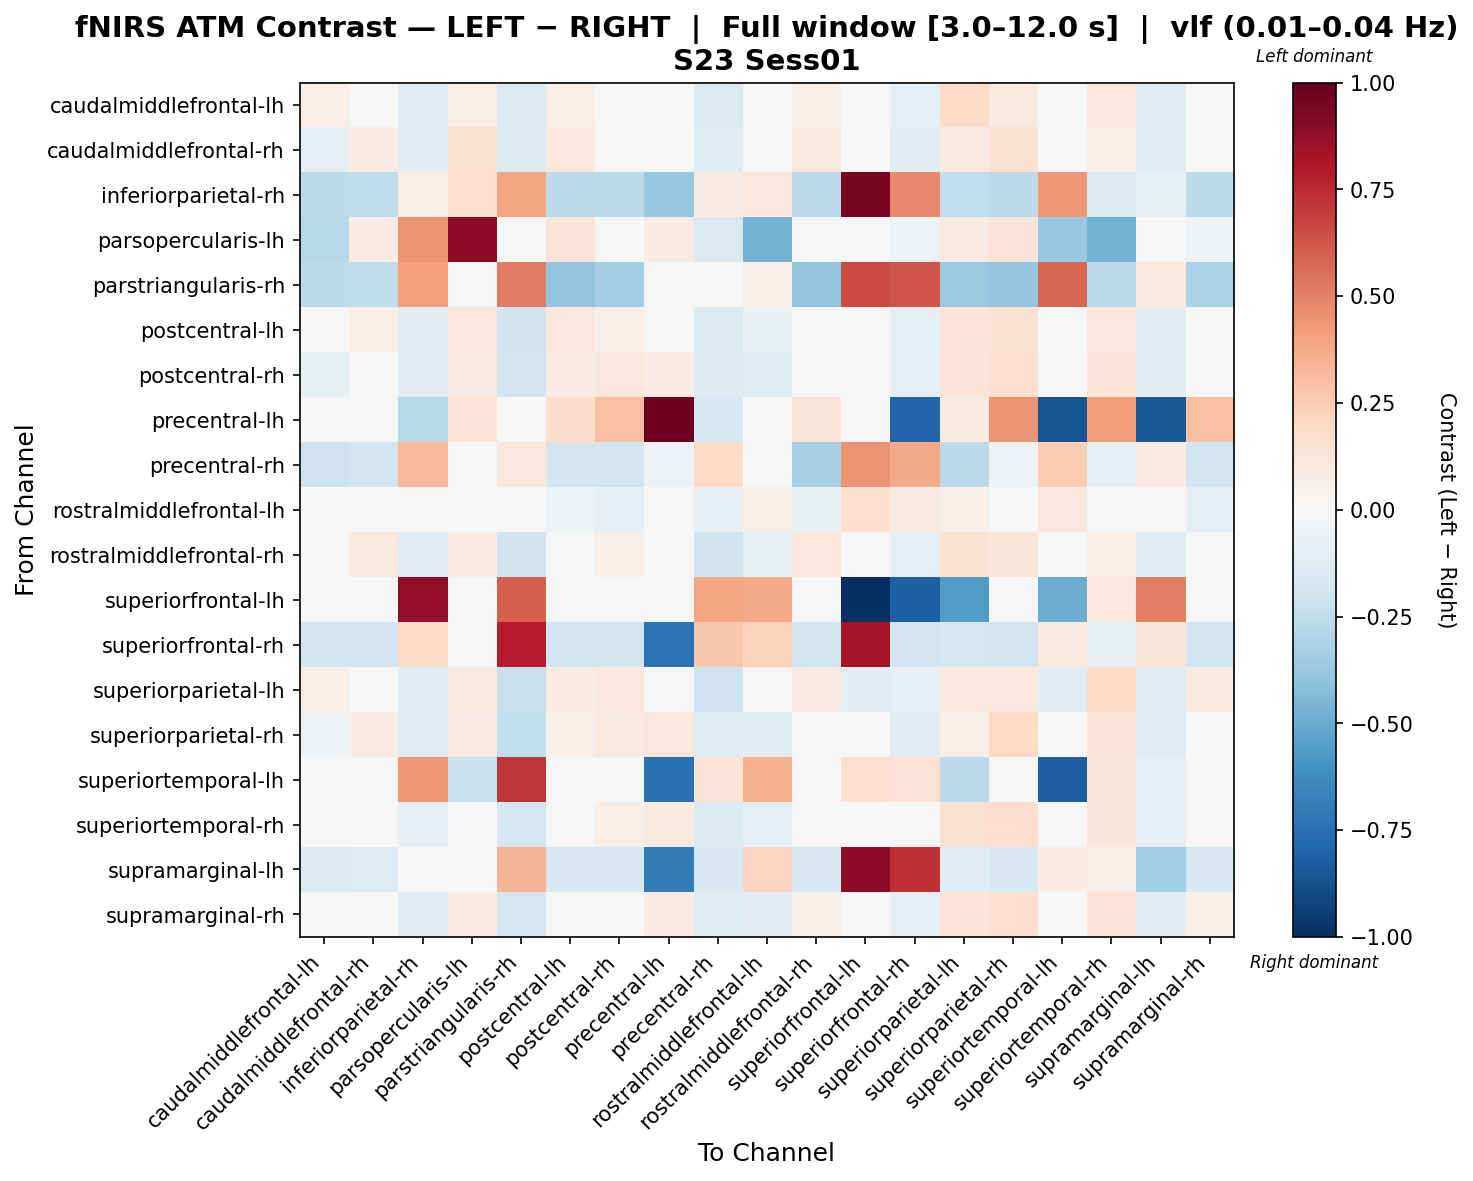

The data file committed next to this chart (first rows):
, caudalmiddlefrontal-lh, caudalmiddlefrontal-rh, inferiorparietal-rh, parsopercularis-lh, parstriangularis-rh, postcentral-lh, postcentral-rh, precentral-lh, precentral-rh, rostralmiddlefrontal-lh, rostralmiddlefrontal-rh, superiorfrontal-lh, superiorfrontal-rh, superiorparietal-lh, superiorparietal-rh, superiortemporal-lh, superiortemporal-rh, supramarginal-lh, supramarginal-rh
caudalmiddlefrontal-lh, 0.0632, -0.025, -0.1099, 0.06355, -0.1452, 0.0647, -0.006514, 0.0, -0.1334, -0.01516, 0.05548, 0.0, -0.09968, 0.1895, 0.092, 0.0, 0.1094, -0.1077, 0.004633
caudalmiddlefrontal-rh, -0.08776, 0.07139, -0.1121, 0.1494, -0.1378, 0.1021, 0.03524, 0.0, -0.1173, -0.04975, 0.09644, 0.0, -0.1042, 0.09142, 0.1528, 0.0, 0.0555, -0.1043, -0.04124
inferiorparietal-rh, -0.2635, -0.2551, 0.06835, 0.1582, 0.3917, -0.2635, -0.2635, -0.3768, 0.08265, 0.1147, -0.2635, 0.9465, 0.4826, -0.2436, -0.2635, 0.4309, -0.144, -0.07542, -0.2635
parsopercularis-lh, -0.2819, 0.0808, 0.4521, 0.8921, 0.0, 0.127, -0.00382, 0.08221, -0.1418, -0.4698, -0.01246, 0.0, -0.05364, 0.09349, 0.1349, -0.3755, -0.4698, 0.0, -0.05388
parstriangularis-rh, -0.2607, -0.2555, 0.4107, 0.0, 0.5224, -0.3973, -0.3371, 0.0, 0.04549, 0.06258, -0.3973, 0.6521, 0.6296, -0.3725, -0.384, 0.5854, -0.2801, 0.0914, -0.3152
postcentral-lh, -0.01944, 0.05658, -0.1094, 0.1113, -0.196, 0.1077, 0.05107, 0.03731, -0.1476, -0.06694, -0.006056, 0.0, -0.09292, 0.1294, 0.1497, 0.0, 0.1117, -0.1081, -0.008296
postcentral-rh, -0.07325, 0.0005098, -0.1069, 0.07937, -0.1871, 0.07352, 0.1152, 0.07208, -0.1378, -0.1325, 0.01945, 0.0, -0.09738, 0.1401, 0.1586, 0.04019, 0.1316, -0.1047, 0.008898
precentral-lh, 0.0, 0.0, -0.2869, 0.1461, 0.0, 0.1792, 0.2986, 0.9698, -0.1765, 0.0, 0.1194, 0.0, -0.8011, 0.08958, 0.4479, -0.8659, 0.418, -0.8367, 0.2986
precentral-rh, -0.2096, -0.1888, 0.3268, -0.04487, 0.1172, -0.1817, -0.1853, -0.05522, 0.1892, -0.01208, -0.3306, 0.4487, 0.3788, -0.2682, -0.05141, 0.2521, -0.08002, 0.0897, -0.1947
rostralmiddlefrontal-lh, -0.019, -0.04292, 0.0183, 0.006379, -0.02301, -0.05455, -0.07963, 0.0, -0.08205, 0.05841, -0.06928, 0.1673, 0.07866, 0.0596, -0.002451, 0.1164, 0.002896, -0.04679, -0.08832
rostralmiddlefrontal-rh, -0.0009338, 0.09253, -0.112, 0.07572, -0.1987, 0.03524, 0.06009, 0.03478, -0.2011, -0.07615, 0.1162, 0.0, -0.09292, 0.155, 0.1197, 0.0, 0.05875, -0.111, 0.04476
superiorfrontal-lh, 0.0, 0.0, 0.8784, 0.0, 0.5967, 0.0, 0.0, 0.0, 0.3951, 0.3805, 0.0, -1.0, -0.817, -0.5554, 0.0, -0.4934, 0.1038, 0.5113, 0.0
superiorfrontal-rh, -0.1918, -0.1918, 0.1973, 0.0, 0.7823, -0.1918, -0.1918, -0.7365, 0.2698, 0.2276, -0.1918, 0.8317, -0.1953, -0.1728, -0.1918, 0.09492, -0.07742, 0.121, -0.1918
superiorparietal-lh, 0.06324, 0.04655, -0.1176, 0.09036, -0.2258, 0.07626, 0.1072, 0.03588, -0.2097, -0.01564, 0.0806, -0.1122, -0.07891, 0.1016, 0.1036, -0.1122, 0.1937, -0.1186, 0.0917
superiorparietal-rh, -0.05625, 0.07456, -0.131, 0.08466, -0.2445, 0.05125, 0.09477, 0.1125, -0.1283, -0.1189, 0.02854, 0.0, -0.1064, 0.06834, 0.2023, 0.009984, 0.1435, -0.1301, 0.04505
superiortemporal-lh, 0.0, 0.0, 0.4326, -0.2261, 0.7116, 0.0, 0.04997, -0.7442, 0.1433, 0.3517, 0.0, 0.1677, 0.148, -0.259, 0.0, -0.8207, 0.1241, -0.07906, 0.0
superiortemporal-rh, -0.02521, -0.03385, -0.08113, -0.01739, -0.178, 0.04722, 0.06105, 0.08809, -0.1459, -0.0964, -0.04987, 0.04405, -0.04622, 0.1503, 0.1673, 0.04405, 0.1247, -0.08183, 0.02893
supramarginal-lh, -0.1439, -0.1302, 0.01849, 0.0, 0.3424, -0.1507, -0.1507, -0.7009, -0.1598, 0.2173, -0.1507, 0.8911, 0.7332, -0.1139, -0.1507, 0.07037, 0.0701, -0.3407, -0.1507
supramarginal-rh, -0.04089, -0.0305, -0.1057, 0.07633, -0.1758, 0.04483, 0.04746, 0.08013, -0.1272, -0.114, 0.0529, 0.0, -0.09891, 0.1379, 0.1674, 0.0, 0.1363, -0.1032, 0.05304
